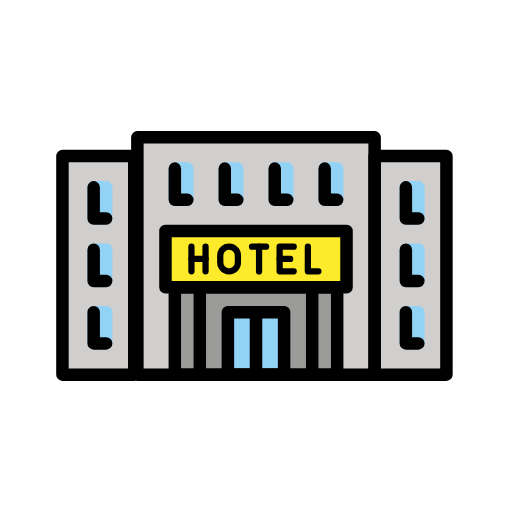
t = 0.00 s
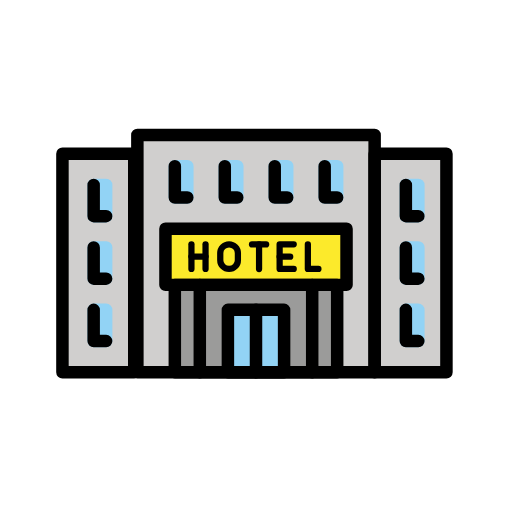
t = 0.48 s
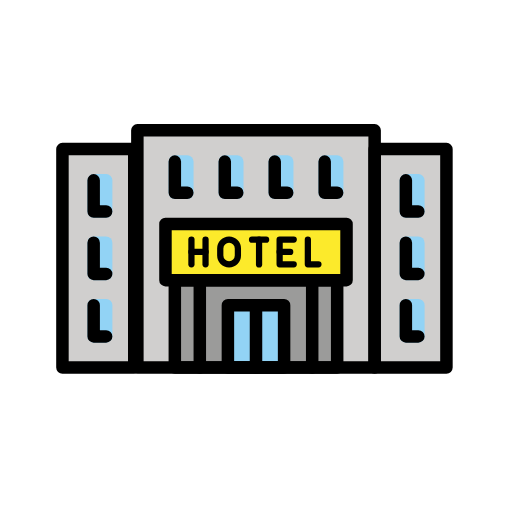
t = 1.43 s
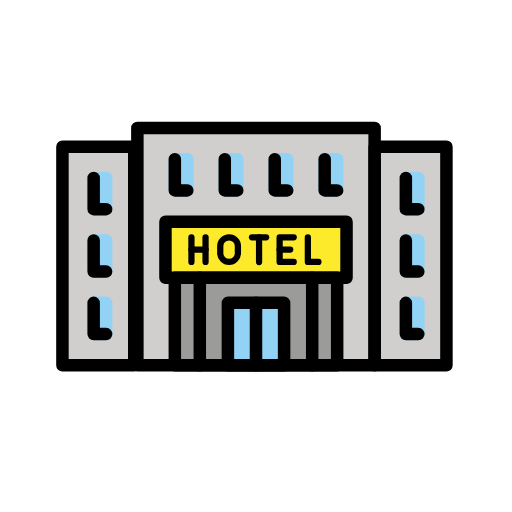
t = 1.90 s
t = 2.38 s: frame unchanged from t = 1.43 s, image omitted
t = 3.33 s: frame unchanged from t = 0.48 s, image omitted

The animated SVG that drew these frames (rendered in a browser with its animation timeline set to each time). Animation: 1 SMIL element (animateTransform=1); one cycle of 3.80 s, repeats indefinitely.

<?xml version='1.0' encoding='utf-8'?>
<svg xmlns="http://www.w3.org/2000/svg" id="emoji" viewBox="-5 -5 82 82" version="1.1" width="200" height="200" role="img">
  <title>OpenMoji: hotel</title><g><g id="color">
    <rect x="17" y="17" width="38" height="38" fill="#D0CFCE" />
    <rect x="55" y="20" width="11.5" height="35" fill="#D0CFCE" />
    <rect x="60" y="25" width="2" height="5" fill="none" stroke="#92D3F5" stroke-linecap="round" stroke-linejoin="round" stroke-miterlimit="10" stroke-width="2" />
    <rect x="60" y="35" width="2" height="5" fill="none" stroke="#92D3F5" stroke-linecap="round" stroke-linejoin="round" stroke-miterlimit="10" stroke-width="2" />
    <rect x="60" y="45" width="2" height="5" fill="none" stroke="#92D3F5" stroke-linecap="round" stroke-linejoin="round" stroke-miterlimit="10" stroke-width="2" />
    <rect x="5" y="20" width="12.5" height="35" fill="#D0CFCE" />
    <rect x="10" y="25" width="2" height="5" fill="none" stroke="#92D3F5" stroke-linecap="round" stroke-linejoin="round" stroke-miterlimit="10" stroke-width="2" />
    <rect x="10" y="35" width="2" height="5" fill="none" stroke="#92D3F5" stroke-linecap="round" stroke-linejoin="round" stroke-miterlimit="10" stroke-width="2" />
    <rect x="10" y="45" width="2" height="5" fill="none" stroke="#92D3F5" stroke-linecap="round" stroke-linejoin="round" stroke-miterlimit="10" stroke-width="2" />
    <rect x="31" y="22" width="2" height="5" fill="none" stroke="#92D3F5" stroke-linecap="round" stroke-linejoin="round" stroke-miterlimit="10" stroke-width="2" />
    <rect x="39" y="22" width="2" height="5" fill="none" stroke="#92D3F5" stroke-linecap="round" stroke-linejoin="round" stroke-miterlimit="10" stroke-width="2" />
    <rect x="47" y="22" width="2" height="5" fill="none" stroke="#92D3F5" stroke-linecap="round" stroke-linejoin="round" stroke-miterlimit="10" stroke-width="2" />
    <rect x="23" y="22" width="2" height="5" fill="none" stroke="#92D3F5" stroke-linecap="round" stroke-linejoin="round" stroke-miterlimit="10" stroke-width="2" />
    <rect x="23" y="41" width="26" height="14" fill="#9B9B9A" />
    <rect x="21.5" y="32" width="29" height="9" fill="#FCEA2B" />
    <rect x="31.5" y="45" width="9" height="10" fill="#92D3F5" />
  </g>
  <g id="hair" />
  <g id="skin" />
  <g id="skin-shadow" />
  <g id="line">
    <rect x="17" y="17" width="38" height="38" fill="none" stroke="#000000" stroke-linecap="round" stroke-linejoin="round" stroke-miterlimit="10" stroke-width="2" />
    <rect x="55" y="20" width="11.5" height="35" fill="none" stroke="#000000" stroke-linecap="round" stroke-linejoin="round" stroke-miterlimit="10" stroke-width="2" />
    <rect x="5" y="20" width="11.5" height="35" fill="none" stroke="#000000" stroke-linecap="round" stroke-linejoin="round" stroke-miterlimit="10" stroke-width="2" />
    <rect x="23" y="41" width="26" height="14" fill="none" stroke="#000000" stroke-linecap="round" stroke-linejoin="round" stroke-miterlimit="10" stroke-width="2" />
    <rect x="21.5" y="32" width="29" height="9" fill="none" stroke="#000000" stroke-linecap="round" stroke-linejoin="round" stroke-miterlimit="10" stroke-width="2" />
    <line x1="27" x2="27" y1="55" y2="41" fill="none" stroke="#000000" stroke-linecap="round" stroke-linejoin="round" stroke-miterlimit="10" stroke-width="2" />
    <line x1="45" x2="45" y1="55" y2="41" fill="none" stroke="#000000" stroke-linecap="round" stroke-linejoin="round" stroke-miterlimit="10" stroke-width="2" />
    <rect x="31.5" y="45" width="9" height="10" fill="none" stroke="#000000" stroke-linecap="round" stroke-linejoin="round" stroke-miterlimit="10" stroke-width="2" />
    <line x1="36" x2="36" y1="55" y2="45" fill="none" stroke="#000000" stroke-linecap="round" stroke-linejoin="round" stroke-miterlimit="10" stroke-width="2" />
    <polyline fill="none" stroke="#000000" stroke-linecap="round" stroke-linejoin="round" stroke-miterlimit="10" stroke-width="2" points="49,27 47,27 47,22" />
    <polyline fill="none" stroke="#000000" stroke-linecap="round" stroke-linejoin="round" stroke-miterlimit="10" stroke-width="2" points="41,27 39,27 39,22" />
    <polyline fill="none" stroke="#000000" stroke-linecap="round" stroke-linejoin="round" stroke-miterlimit="10" stroke-width="2" points="33,27 31,27 31,22" />
    <polyline fill="none" stroke="#000000" stroke-linecap="round" stroke-linejoin="round" stroke-miterlimit="10" stroke-width="2" points="25,27 23,27 23,22" />
    <polyline fill="none" stroke="#000000" stroke-linecap="round" stroke-linejoin="round" stroke-miterlimit="10" stroke-width="2" points="12,30 10,30 10,25" />
    <polyline fill="none" stroke="#000000" stroke-linecap="round" stroke-linejoin="round" stroke-miterlimit="10" stroke-width="2" points="12,40 10,40 10,35" />
    <polyline fill="none" stroke="#000000" stroke-linecap="round" stroke-linejoin="round" stroke-miterlimit="10" stroke-width="2" points="62,40 60,40 60,35" />
    <polyline fill="none" stroke="#000000" stroke-linecap="round" stroke-linejoin="round" stroke-miterlimit="10" stroke-width="2" points="62,30 60,30 60,25" />
    <polyline fill="none" stroke="#000000" stroke-linecap="round" stroke-linejoin="round" stroke-miterlimit="10" stroke-width="2" points="62,50 60,50 60,45" />
    <polyline fill="none" stroke="#000000" stroke-linecap="round" stroke-linejoin="round" stroke-miterlimit="10" stroke-width="2" points="12,50 10,50 10,45" />
    <polyline fill="none" stroke="#000000" stroke-linecap="round" stroke-linejoin="round" stroke-miterlimit="10" points="42.0448,34.4989 39.7848,34.4989 39.7848,38.454 42.0448,38.454" />
    <line x1="39.7848" x2="41.4798" y1="36.4764" y2="36.4764" fill="none" stroke="#000000" stroke-linecap="round" stroke-linejoin="round" stroke-miterlimit="10" />
    <line x1="25.6592" x2="25.6592" y1="34.4989" y2="38.454" fill="none" stroke="#000000" stroke-linecap="round" stroke-linejoin="round" stroke-miterlimit="10" />
    <line x1="27.9193" x2="27.9193" y1="34.4989" y2="38.454" fill="none" stroke="#000000" stroke-linecap="round" stroke-linejoin="round" stroke-miterlimit="10" />
    <line x1="27.9193" x2="25.6592" y1="36.469" y2="36.469" fill="none" stroke="#000000" stroke-linecap="round" stroke-linejoin="round" stroke-miterlimit="10" />
    <polyline fill="none" stroke="#000000" stroke-linecap="round" stroke-linejoin="round" stroke-miterlimit="10" points="44.3049,34.4989 44.3049,38.454 46,38.454" />
    <path fill="none" stroke="#000000" stroke-linecap="round" stroke-linejoin="round" stroke-miterlimit="10" d="M31.6882,38.454 L31.6882,38.454c-0.7801,0-1.4126-0.6324-1.4126-1.4126v-1.13c0-0.7801,0.6324-1.4126,1.4126-1.4126l0,0 c0.7801,0,1.4126,0.6324,1.4126,1.4126v1.13C33.1008,37.8216,32.4683,38.454,31.6882,38.454z" />
    <line x1="35.3609" x2="37.6209" y1="34.5159" y2="34.5159" fill="none" stroke="#000000" stroke-linecap="round" stroke-linejoin="round" stroke-miterlimit="10" />
    <line x1="36.4909" x2="36.4909" y1="34.5159" y2="38.471" fill="none" stroke="#000000" stroke-linecap="round" stroke-linejoin="round" stroke-miterlimit="10" />
  </g>
<animateTransform attributeName="transform" type="translate" values="0 0;0 -1.5;0 0" dur="3.8s" repeatCount="indefinite" /></g></svg>
